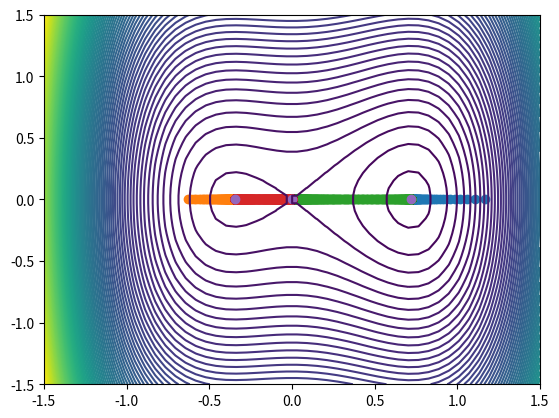

Write the Python code that produced this figure.
# Gradient Descent for Polynomial f 

# Program uses Gradient Descent to find the critical points of the function f: R^2 ->R, (x,y) -> 2x^4 - x^2 -x^2 + y
# A key observation was made that simplified the descent program. The partial derivative with respect to y is 2y, meaning that we can fix y = 0, while we descend investigate x coordinates. 

import numpy as np 
import matplotlib.pyplot as plt 

def f(v): 
	# function in question 
	# v is a list of the x,y coordinates for the function f
	return 2*v[0]**4 -v[0]**3 -v[0]**2 +v[1]**2

def par_x_f(x):
	# partial derivative of x w.r.t x
	return 8*x**3 - 3*x**2 -2*x

def descent(init_val_x, step_size, iterations):
	# descent algorithm, incrementing the moments along the x axis from a set starting point
	# descent continues for a fixed number of iterations 

	next_term = 0
	previous = init_val_x
	its = []
	grad = []
	for i in range(iterations): 
		next_term = previous - step_size * par_x_f(previous)
		its.append(next_term)
		grad.append(par_x_f(previous))
		#if par_x_f(previous) < 10**(-14): 
		#	break
		previous = next_term
	return its, grad

def main(): 
	# critical points determined analytically for comparison
	crit_pts_x = [(3+np.sqrt(73))/16,(3-np.sqrt(73))/16,0]
	crit_pts_y = [0,0,0]

	# Running the descent with various starting points
	its, grad = descent(3,1/100,10000)
	its2, grad2 = descent(-3,1/100,10000)
	its3, grad3 = descent(0.0001,1/100,10000)
	its4, grad4 = descent(-0.0001,1/100,10000)

	# Plotting the results

	x = np.linspace(-1.5,1.5)
	y = np.linspace(-1.5,1.5)

	scat_x = np.array(its)
	scat_y = np.array([0]*len(its))

	scat_x2 = np.array(its2)
	scat_y2 = np.array([0]*len(its2))

	scat_x3 = np.array(its3)
	scat_y3 = np.array([0]*len(its3))

	scat_x4 = np.array(its4)
	scat_y4 = np.array([0]*len(its4))

	fig = plt.figure()
	ax1 = fig.add_subplot()

	xg, yg = np.meshgrid(x,y)
	ax1.contour(xg, yg, f([xg,yg]),100)

	ax1.scatter(scat_x,scat_y)
	ax1.scatter(scat_x2,scat_y2)
	ax1.scatter(scat_x3,scat_y3)
	ax1.scatter(scat_x4,scat_y4)
	ax1.scatter(crit_pts_x,crit_pts_y)

	# Printing the Results

	print('Descent 1 X-Coordinate:', scat_x[-1],'\n', 'Function Value:', f([scat_x[-1],0]),'\n', 'Error:', np.abs((3+np.sqrt(73))/16 - scat_x[-1]), '\n','Gradient:', grad[-1])
	print('%'*50)
	print('Descent 2 X-Coordinate:', scat_x2[-1],'\n', 'Function Value:', f([scat_x2[-1],0]),'\n', 'Error:', np.abs((3-np.sqrt(73))/16 - scat_x2[-1]), '\n','Gradient:', grad2[-1],3)
	print('%'*50)
	print('Descent 3 X-Coordinate:', scat_x3[-1],'\n', 'Function Value:', f([scat_x3[-1],0]),'\n', 'Error:', np.abs((3+np.sqrt(73))/16 - scat_x3[-1]), '\n','Gradient:', grad3[-1])
	print('%'*50)
	print('Descent 4 X-Coordinate:', scat_x4[-1],'\n', 'Function Value:', f([scat_x4[-1],0]),'\n', 'Error:', np.abs((3-np.sqrt(73))/16 - scat_x4[-1]), '\n','Gradient:', grad4[-1])
	print('%'*50)
	plt.show(block = True)

main()